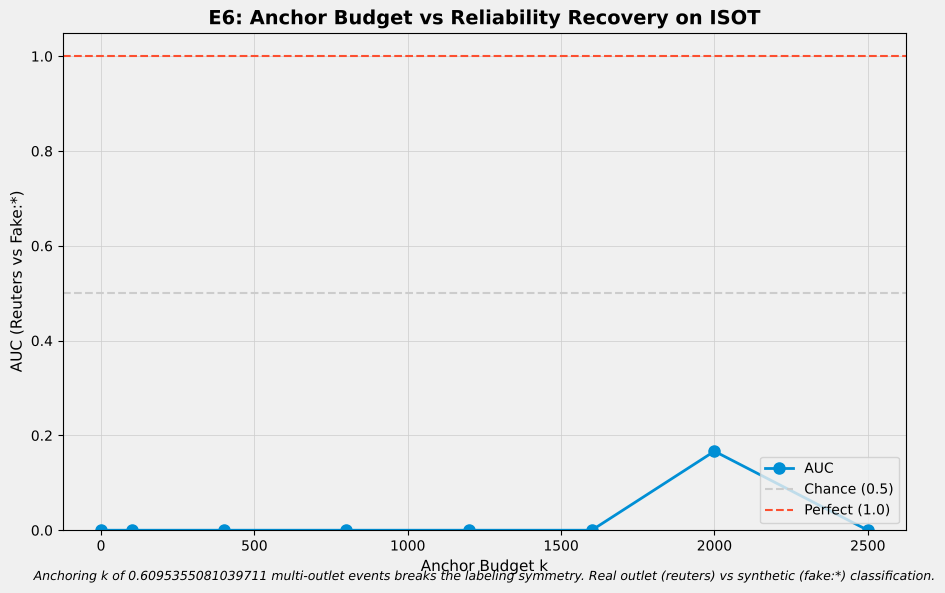

Source data for this figure (header and first rows):
budget, auc, real_rank, reuters_reliability, mean_fake_reliability
0, 0.000000, 7, 0.5012, 0.6095
100, 0.000000, 7, 0.5009, 0.6039
400, 0.000000, 7, 0.522, 0.6007
800, 0.000000, 7, 0.5005, 0.591
1200, 0.000000, 7, 0.5111, 0.5661
1600, 0.000000, 7, 0.5003, 0.5441
2000, 0.1667, 6, 0.5038, 0.5389
2500, 0.000000, 7, 0.5049, 0.5303
